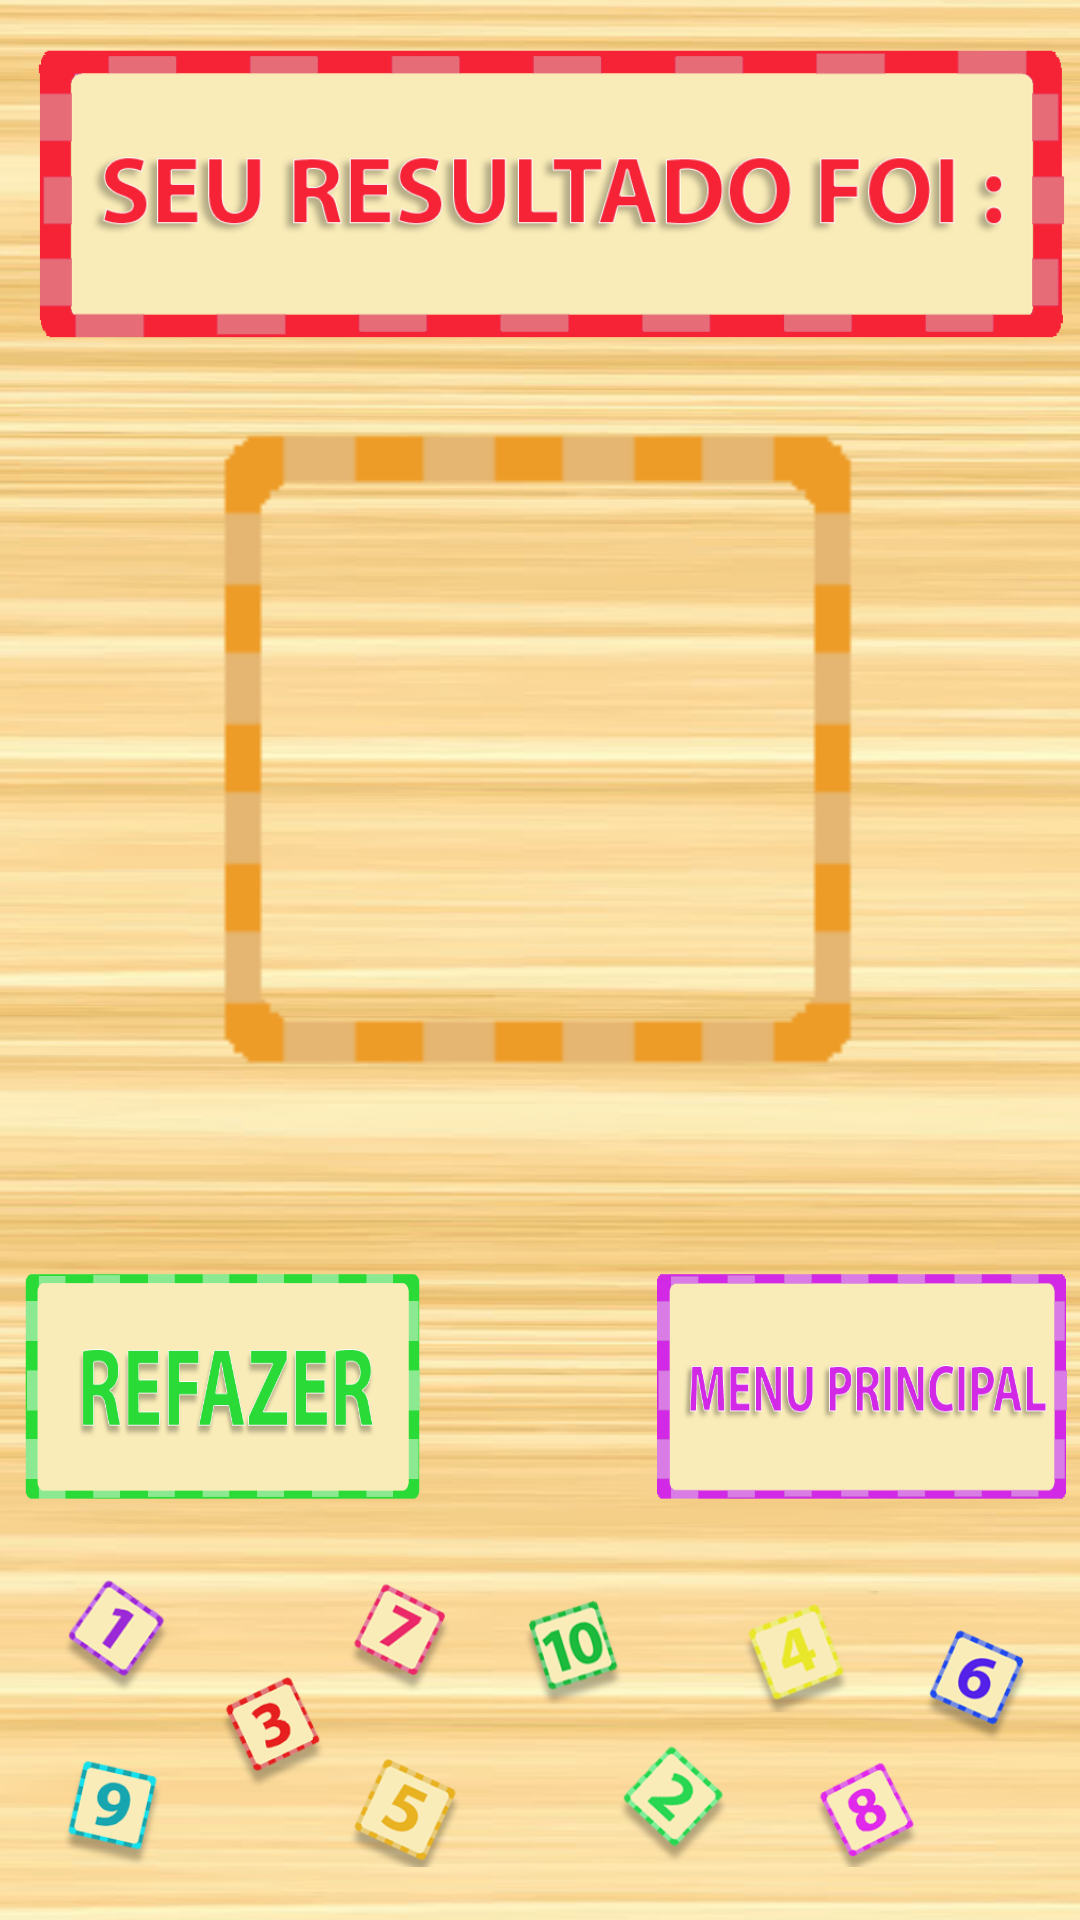

Write the Android layout XML for this screen, with the resource values it uses.
<!-- AndroidManifest.xml: application theme AppTheme -->
<!-- res/layout/activity_finalzen.xml -->
<?xml version="1.0" encoding="utf-8"?>
<android.support.constraint.ConstraintLayout
    xmlns:android="http://schemas.android.com/apk/res/android"
    xmlns:app="http://schemas.android.com/apk/res-auto"
    xmlns:tools="http://schemas.android.com/tools"
    android:layout_width="match_parent"
    android:layout_height="match_parent"
    android:background="@drawable/bgmadeira"
    tools:context="br.com.tabuada.FinalQuizZen">

    <TextView
        android:id="@+id/txtResultado"
        android:layout_width="0dp"
        android:layout_height="wrap_content"
        android:layout_marginBottom="8dp"
        android:layout_marginStart="8dp"
        android:layout_marginTop="8dp"
        android:textAlignment="center"
        android:textAllCaps="true"
        android:textAppearance="@android:style/TextAppearance.Large"
        android:textColor="@color/colorPrimary"
        android:textSize="40sp"
        app:layout_constraintBottom_toBottomOf="@+id/imageView24"
        app:layout_constraintEnd_toEndOf="@+id/imageView24"
        app:layout_constraintHorizontal_bias="0.6"
        app:layout_constraintStart_toStartOf="@+id/imageView24"
        app:layout_constraintTop_toTopOf="@+id/imageView24" />

    <ImageView
        android:id="@+id/imageView17"
        android:layout_width="0dp"
        android:layout_height="0dp"
        android:layout_marginBottom="8dp"
        android:layout_marginEnd="8dp"
        android:layout_marginTop="8dp"
        android:src="@drawable/off4"
        app:layout_constraintBottom_toBottomOf="parent"
        app:layout_constraintEnd_toEndOf="parent"
        app:layout_constraintHorizontal_bias="0.1"
        app:layout_constraintStart_toStartOf="parent"
        app:layout_constraintTop_toBottomOf="@+id/imageView22" />

    <Button
        android:id="@+id/btnFinalizar"
        android:layout_width="0dp"
        android:layout_height="0dp"
        android:layout_marginBottom="136dp"
        android:layout_marginStart="8dp"
        android:layout_marginTop="8dp"
        android:background="@drawable/menu"
        app:layout_constraintBottom_toBottomOf="parent"
        app:layout_constraintEnd_toEndOf="parent"
        app:layout_constraintHorizontal_bias="1.0"
        app:layout_constraintStart_toEndOf="@+id/imageView22"
        app:layout_constraintTop_toBottomOf="@+id/imageView26"
        app:layout_constraintVertical_bias="1.0" />

    <Button
        android:id="@+id/btnRepetir"
        android:layout_width="0dp"
        android:layout_height="0dp"
        android:layout_marginBottom="136dp"
        android:layout_marginEnd="8dp"
        android:layout_marginStart="4dp"
        android:layout_marginTop="8dp"
        android:background="@drawable/refazer"
        app:layout_constraintBottom_toBottomOf="parent"
        app:layout_constraintEnd_toStartOf="@+id/imageView22"
        app:layout_constraintHorizontal_bias="0.0"
        app:layout_constraintStart_toStartOf="parent"
        app:layout_constraintTop_toBottomOf="@+id/imageView26"
        app:layout_constraintVertical_bias="1.0" />

    <ImageView
        android:id="@+id/imageView22"
        android:layout_width="54dp"
        android:layout_height="133dp"
        android:layout_marginBottom="136dp"
        android:layout_marginEnd="8dp"
        android:layout_marginStart="8dp"
        android:src="@drawable/vazio"
        app:layout_constraintBottom_toBottomOf="parent"
        app:layout_constraintEnd_toEndOf="parent"
        app:layout_constraintHorizontal_bias="0.498"
        app:layout_constraintStart_toStartOf="parent" />

    <ImageView
        android:id="@+id/imageView16"
        android:layout_width="0dp"
        android:layout_height="130dp"
        android:layout_marginStart="8dp"
        android:src="@drawable/resultado"
        app:layout_constraintEnd_toEndOf="parent"
        app:layout_constraintHorizontal_bias="0.0"
        app:layout_constraintStart_toStartOf="parent"
        app:layout_constraintTop_toTopOf="parent" />

    <ImageView
        android:id="@+id/imageView24"
        android:layout_width="0dp"
        android:layout_height="0dp"
        android:layout_marginBottom="8dp"
        android:layout_marginEnd="8dp"
        android:layout_marginStart="8dp"
        android:layout_marginTop="8dp"
        android:src="@drawable/editzen"
        app:layout_constraintBottom_toTopOf="@+id/imageView22"
        app:layout_constraintEnd_toEndOf="parent"
        app:layout_constraintHorizontal_bias="0.0"
        app:layout_constraintStart_toStartOf="parent"
        app:layout_constraintTop_toBottomOf="@+id/imageView16"
        app:layout_constraintVertical_bias="0.0" />

    <ImageView
        android:id="@+id/imageView26"
        android:layout_width="wrap_content"
        android:layout_height="41dp"
        android:layout_marginBottom="8dp"
        android:layout_marginEnd="8dp"
        android:layout_marginStart="8dp"
        android:layout_marginTop="8dp"
        android:src="@drawable/vazio"
        app:layout_constraintBottom_toBottomOf="parent"
        app:layout_constraintEnd_toEndOf="parent"
        app:layout_constraintHorizontal_bias="0.498"
        app:layout_constraintStart_toStartOf="parent"
        app:layout_constraintTop_toBottomOf="@+id/imageView24"
        app:layout_constraintVertical_bias="0.0" />

</android.support.constraint.ConstraintLayout>
<!-- resources referenced by this layout -->
<resources>
  <color name="colorPrimary">#2a43cd</color>
  <!-- drawable bgmadeira: png bitmap (drawable, 313393 bytes) -->
  <!-- drawable editzen: png bitmap (drawable, 16510 bytes) -->
  <!-- drawable menu: png bitmap (drawable, 39325 bytes) -->
  <!-- drawable off4: png bitmap (drawable, 123876 bytes) -->
  <!-- drawable refazer: png bitmap (drawable, 35544 bytes) -->
  <!-- drawable resultado: png bitmap (drawable, 45844 bytes) -->
  <!-- drawable vazio: png bitmap (drawable, 15525 bytes) -->
  <style name="AppTheme" parent="android:Theme.Holo.Light.NoActionBar">
          
      </style>
</resources>
